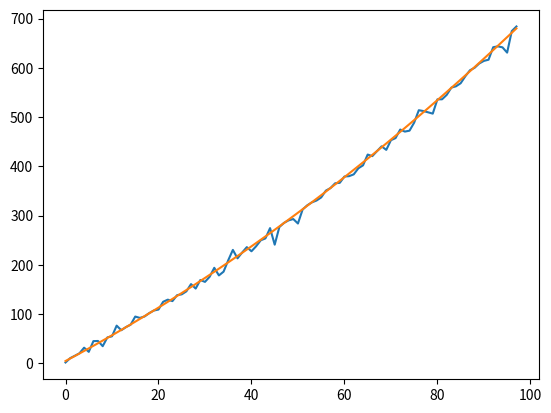

Generate this figure with matplotlib:
import numpy as np
import matplotlib.pyplot as plt

x_range = 100
true_param = np.matrix([[1, 2, 3],
                        [4, 5, 6]])

param = np.ones((2, 3))

y_est_list = []
y_true_list = []

F_pre = 1000 * np.identity(2)
x_pre = np.ones((2, 1))
x_pre_true = x_pre
et = np.zeros((1, 3))
lamda = 0.1

for i in range(2, x_range):
    y_est = np.matmul(x_pre.T, param)
    y_true = np.matmul(x_pre_true.T, true_param)
    
    y_true_list.append(y_true)
    y_est_list.append(y_est)
    et = y_true-y_est

    true_param=true_param+0.01

    phi_t = x_pre.T
    phi = phi_t.T
    upper = np.matmul(np.matmul(np.matmul(F_pre, phi), phi_t), F_pre)
    bottom = np.matmul(np.matmul(phi_t, F_pre), phi) + lamda
    Ft = (F_pre - upper/bottom)/lamda
    d_param = np.matmul(Ft, phi)*et

    param = param + d_param
    n = np.random.normal(size=2)
    n = np.reshape(n, (2, 1))
    x_cur = np.matrix([[i], [i]])
    x_cur_n = x_cur+n

    F_pre = Ft
    x_pre = x_cur_n
    x_pre_true = x_cur

y_est_list = np.asarray(y_est_list)
y_true_list = np.asarray(y_true_list)

plt.plot(y_est_list[:, :, 0])
plt.plot(y_true_list[:, :, 0])
plt.show()
